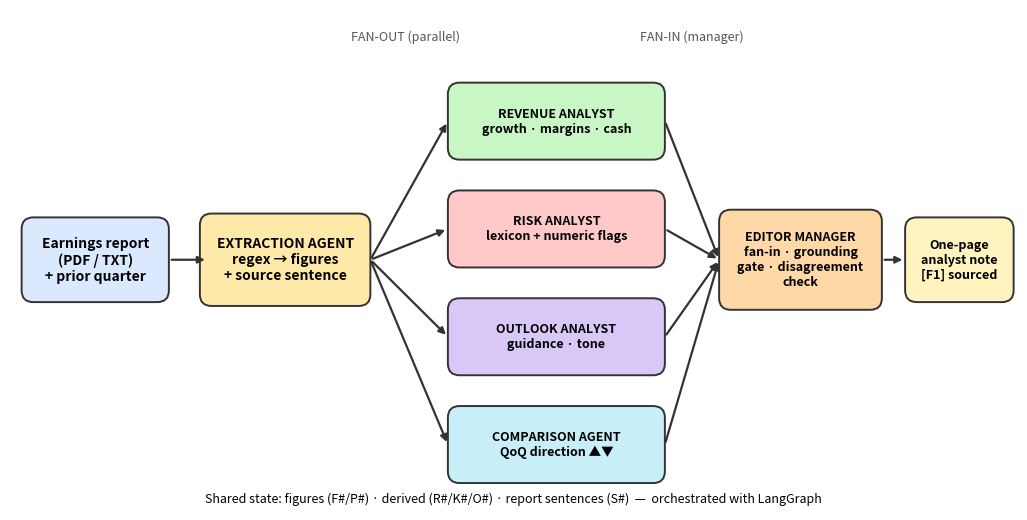

Write Python code to recreate this figure. (Note: this script raises an exception after producing the figure.)
"""Generates docs/workflow.png (run: python docs/make_diagram.py)"""
import matplotlib; matplotlib.use("Agg")
import matplotlib.pyplot as plt
from matplotlib.patches import FancyBboxPatch

fig, ax = plt.subplots(figsize=(13, 6.5)); ax.set_xlim(0, 13); ax.set_ylim(0, 6.5); ax.axis("off")

def box(x, y, w, h, t, c, fs=10):
    ax.add_patch(FancyBboxPatch((x, y), w, h, boxstyle="round,pad=0.05,rounding_size=0.15", fc=c, ec="#333", lw=1.4))
    ax.text(x + w / 2, y + h / 2, t, ha="center", va="center", fontsize=fs, weight="bold")

def arrow(a, b, c="#333"):
    ax.annotate("", xy=b, xytext=a, arrowprops=dict(arrowstyle="-|>", color=c, lw=1.6))

box(0.2, 2.75, 1.8, 1.0, "Earnings report\n(PDF / TXT)\n+ prior quarter", "#dbe9ff")
box(2.5, 2.7, 2.1, 1.1, "EXTRACTION AGENT\nregex → figures\n+ source sentence", "#ffe9a8")
ys = [5.0, 3.6, 2.2, 0.8]
names = [("REVENUE ANALYST\ngrowth · margins · cash", "#c8f7c5"), ("RISK ANALYST\nlexicon + numeric flags", "#ffc9c9"),
         ("OUTLOOK ANALYST\nguidance · tone", "#d9c8f7"), ("COMPARISON AGENT\nQoQ direction ▲▼", "#c8eef7")]
for y, (t, c) in zip(ys, names):
    box(5.7, y - 0.4, 2.7, 0.9, t, c, 9); arrow((4.65, 3.25), (5.65, y + 0.05)); arrow((8.45, y + 0.05), (9.15, 3.25))
box(9.2, 2.65, 2.0, 1.2, "EDITOR MANAGER\nfan-in · grounding\ngate · disagreement\ncheck", "#ffd8a8", 9)
box(11.6, 2.75, 1.3, 1.0, "One-page\nanalyst note\n[F1] sourced", "#fff3bf", 9)
arrow((2.05, 3.25), (2.55, 3.25)); arrow((11.25, 3.25), (11.55, 3.25))
ax.text(5.1, 6.1, "FAN-OUT (parallel)", color="#555", fontsize=9, ha="center"); ax.text(8.8, 6.1, "FAN-IN (manager)", color="#555", fontsize=9, ha="center")
ax.text(6.5, 0.1, "Shared state: figures (F#/P#) · derived (R#/K#/O#) · report sentences (S#)  —  orchestrated with LangGraph", ha="center", fontsize=9, style="italic")
plt.savefig("docs/workflow.png", dpi=160, bbox_inches="tight")
